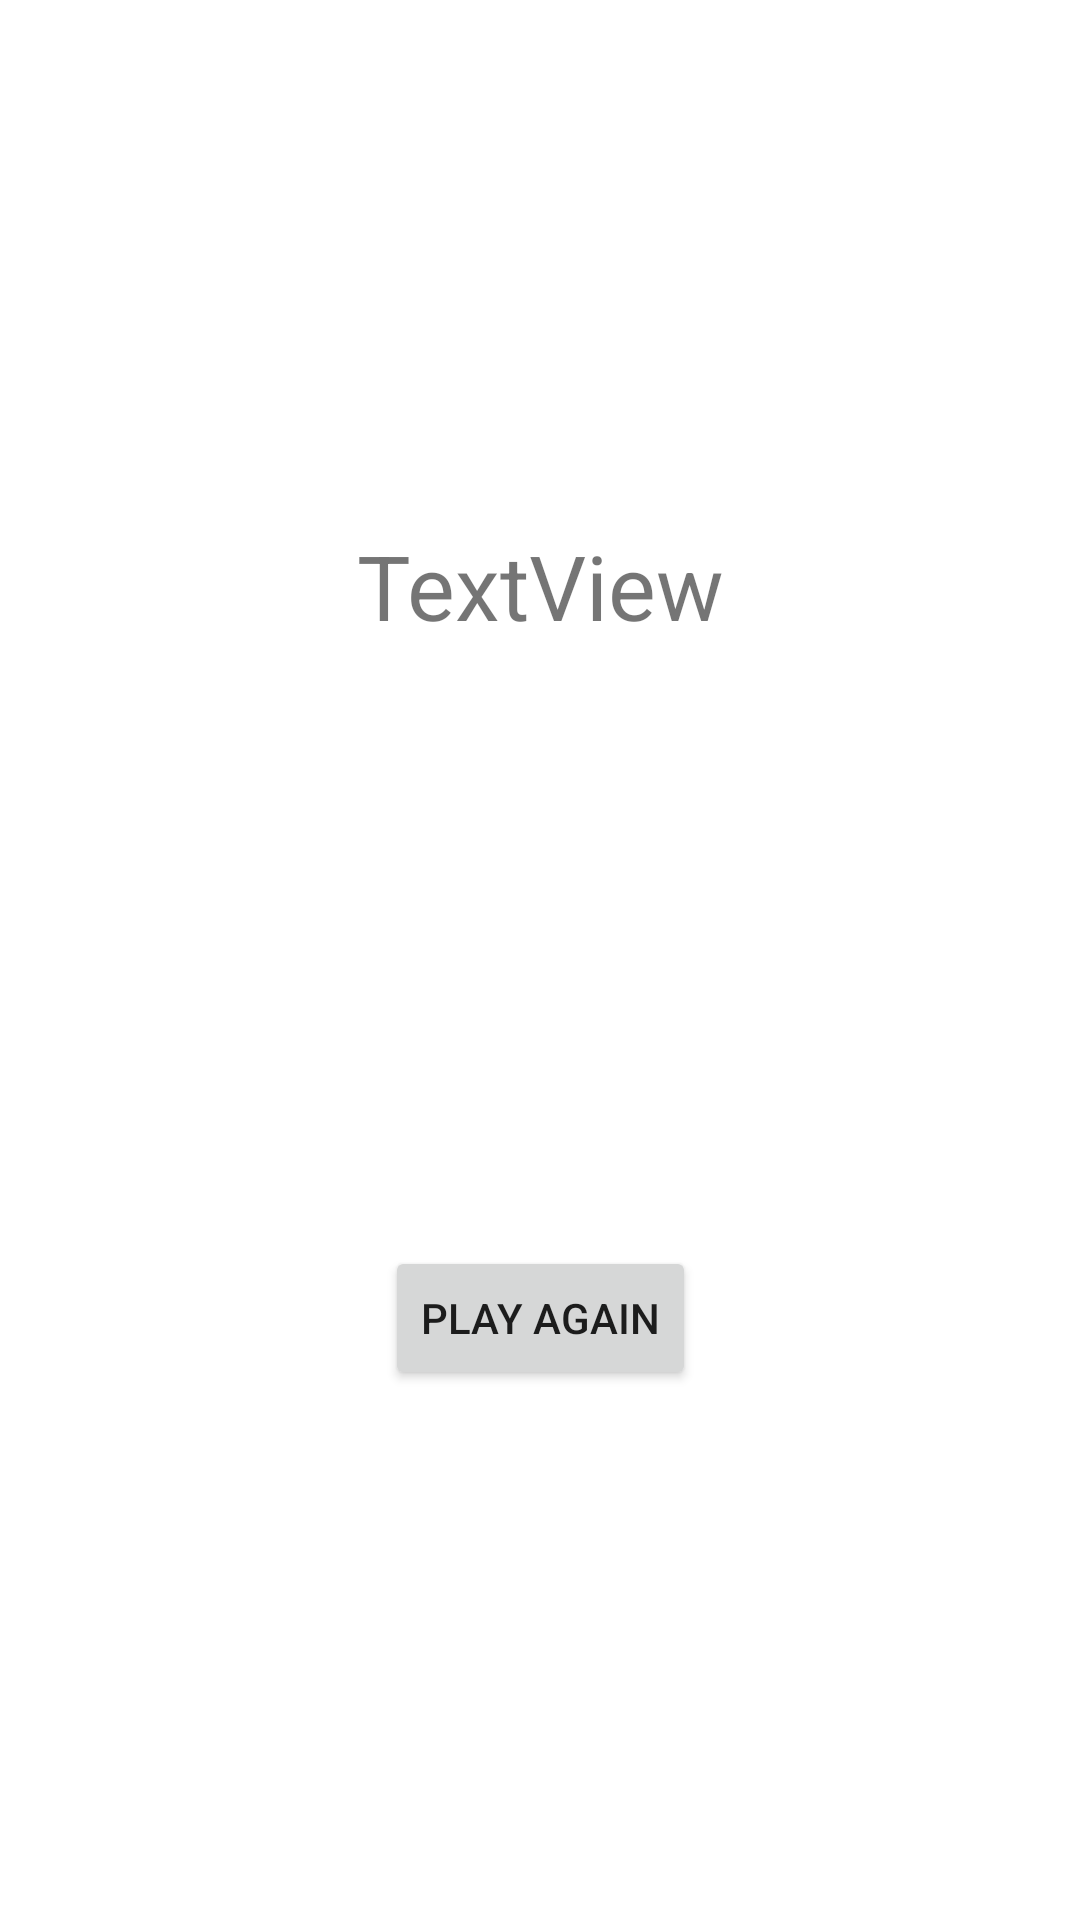

Write the Android layout XML for this screen, with the resource values it uses.
<!-- AndroidManifest.xml: application theme Theme.MinesweeperMcAlaineAidanCS310 -->
<!-- res/layout/activity_victory.xml -->
<?xml version="1.0" encoding="utf-8"?>
<androidx.constraintlayout.widget.ConstraintLayout xmlns:android="http://schemas.android.com/apk/res/android"
    xmlns:app="http://schemas.android.com/apk/res-auto"
    xmlns:tools="http://schemas.android.com/tools"
    android:layout_width="match_parent"
    android:layout_height="match_parent"
    tools:context=".Victory">

    <TextView
        android:id="@+id/victoryMessage"
        android:layout_width="wrap_content"
        android:layout_height="wrap_content"
        android:layout_marginStart="60dp"
        android:layout_marginTop="175dp"
        android:layout_marginEnd="60dp"
        android:gravity="center"
        android:text="TextView"
        android:textSize="30sp"
        app:layout_constraintBottom_toTopOf="@id/returnToMain"
        app:layout_constraintEnd_toEndOf="parent"
        app:layout_constraintStart_toStartOf="parent"
        app:layout_constraintTop_toTopOf="parent" />

    <Button
        android:id="@+id/returnToMain"
        android:layout_width="wrap_content"
        android:layout_height="wrap_content"
        android:layout_marginStart="32dp"
        android:layout_marginTop="200dp"
        android:layout_marginEnd="32dp"
        android:onClick="backToMain"
        android:text="PLAY AGAIN"
        app:layout_constraintEnd_toEndOf="parent"
        app:layout_constraintStart_toStartOf="parent"
        app:layout_constraintTop_toBottomOf="@+id/victoryMessage" />
</androidx.constraintlayout.widget.ConstraintLayout>
<!-- resources referenced by this layout -->
<resources>
  <style name="Theme.MinesweeperMcAlaineAidanCS310" parent="Theme.MaterialComponents.DayNight.DarkActionBar">
          
          <item name="colorPrimary">@color/purple_500</item>
          <item name="colorPrimaryVariant">@color/purple_700</item>
          <item name="colorOnPrimary">@color/white</item>
          
          <item name="colorSecondary">@color/teal_200</item>
          <item name="colorSecondaryVariant">@color/teal_700</item>
          <item name="colorOnSecondary">@color/black</item>
          
          <item name="android:statusBarColor" tools:targetApi="l">?attr/colorPrimaryVariant</item>
          
      </style>
  <!-- not gathered from this repository: default colours our renderer supplied (Android Studio template values) -->
  <color name="purple_500">#FF6200EE</color>
  <color name="purple_700">#FF3700B3</color>
  <color name="teal_200">#FF03DAC5</color>
  <color name="teal_700">#FF018786</color>
  <color name="black">#FF000000</color>
  <color name="white">#FFFFFFFF</color>
</resources>
